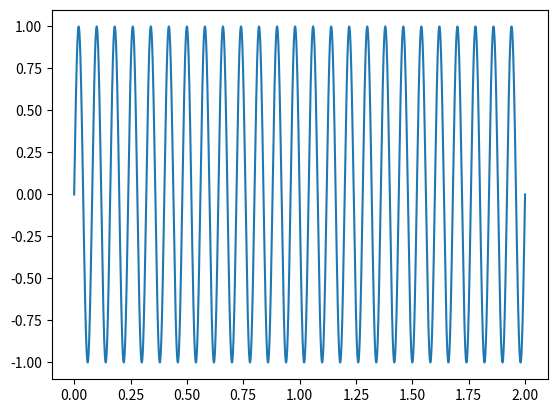

This chart was generated by the following Python code:
#!/usr/bin/env python3

import matplotlib.pyplot as plt
import numpy as np

Hz = 25
x = np.linspace(0, 2, 44100)
y = np.sin(x * np.pi * Hz)

plt.plot(x,y)
plt.show()